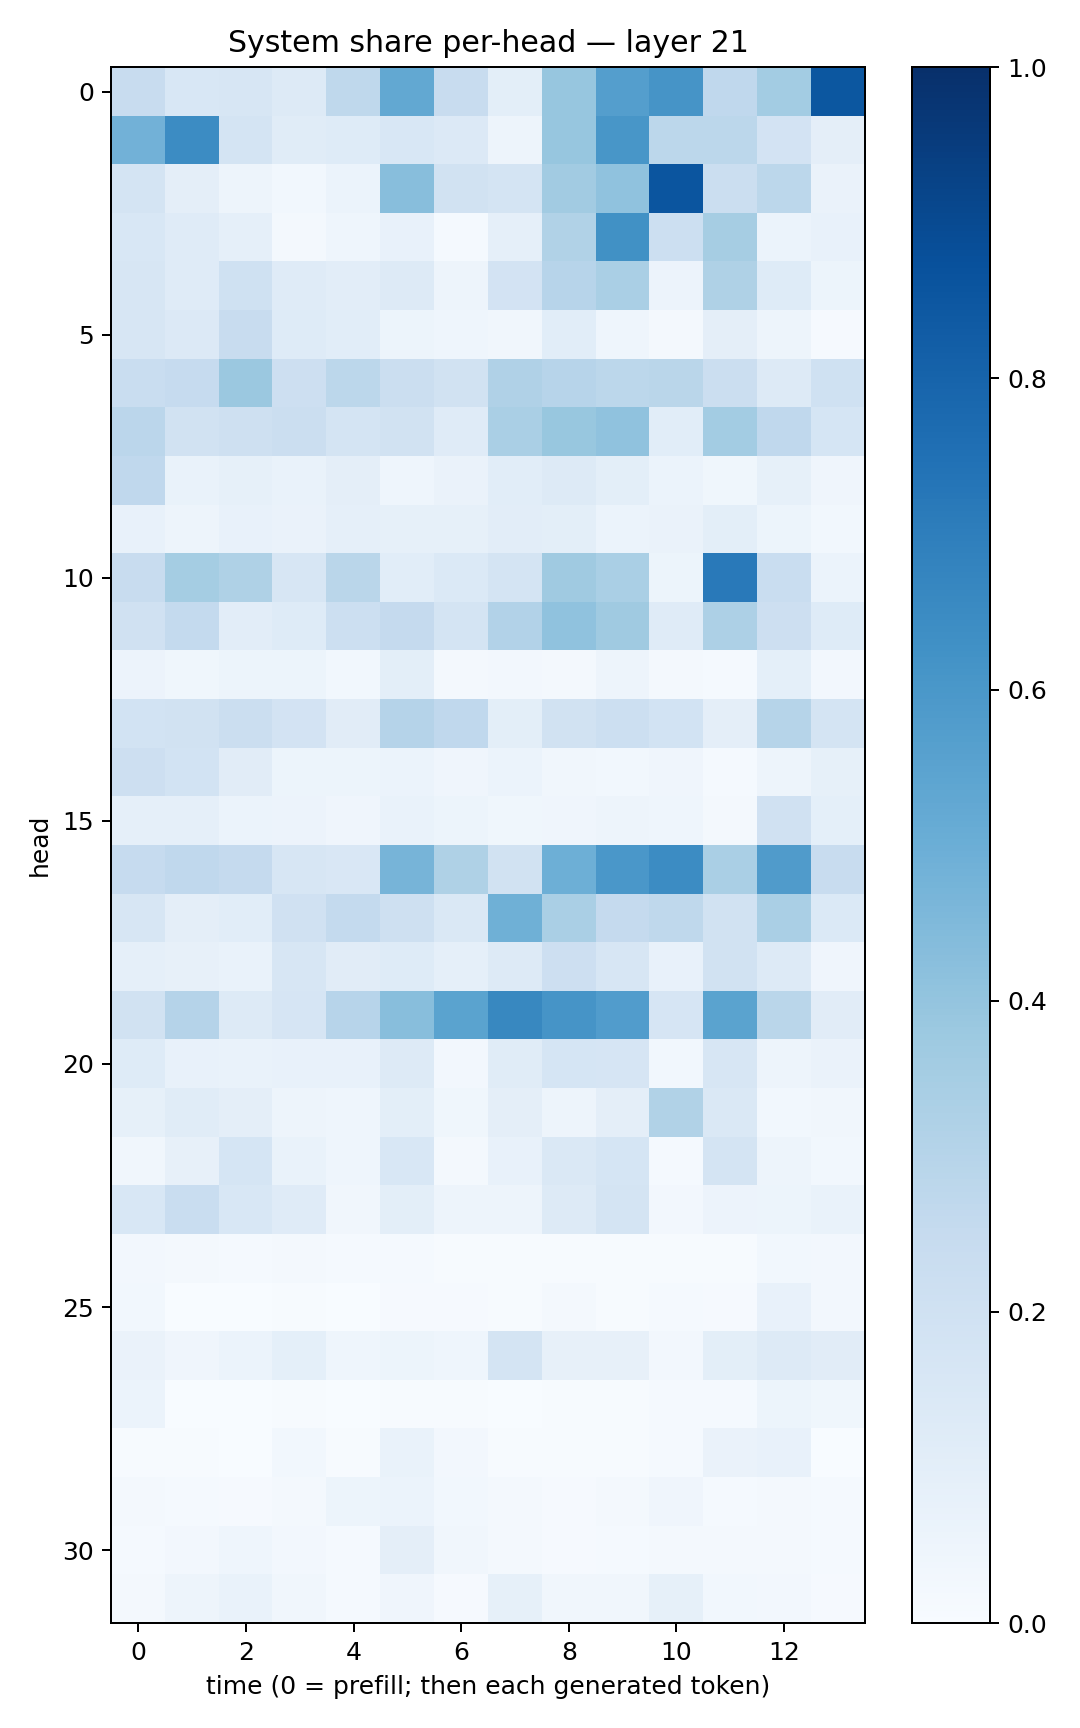

Values plotted in this chart, from the file beside it:
0.23958759, 0.15621637, 0.16205761, 0.12547733, 0.27166486, 0.524762, 0.23747051, 0.09877776, 0.39275697, 0.5678121, 0.6099339, 0.26791915, 0.35580173, 0.84888965
0.4805, 0.6455, 0.174, 0.116, 0.1219, 0.1545, 0.1337, 0.04866, 0.3924, 0.6045, 0.2796, 0.2799, 0.181, 0.09648
0.1788, 0.0941, 0.04789, 0.02801, 0.0595, 0.4282, 0.1924, 0.1729, 0.3609, 0.4066, 0.858, 0.2195, 0.2777, 0.06541
0.1546, 0.12, 0.08678, 0.01931, 0.04619, 0.07628, 0.01293, 0.08741, 0.3153, 0.6288, 0.2168, 0.3478, 0.06013, 0.07081
0.1593, 0.1205, 0.2031, 0.12, 0.1032, 0.125, 0.05007, 0.1835, 0.2959, 0.337, 0.0577, 0.323, 0.1244, 0.05414
0.162, 0.1339, 0.2415, 0.1217, 0.106, 0.05238, 0.04642, 0.03196, 0.1086, 0.04495, 0.02133, 0.09718, 0.05069, 0.008526
0.2309, 0.2491, 0.3795, 0.2146, 0.2801, 0.2247, 0.1936, 0.3196, 0.2955, 0.2789, 0.2878, 0.2217, 0.1262, 0.2015
0.282, 0.1892, 0.2052, 0.2264, 0.1777, 0.1914, 0.1196, 0.3382, 0.387, 0.4076, 0.1072, 0.3555, 0.2677, 0.1692
0.2684, 0.06995, 0.08213, 0.06652, 0.0959, 0.04348, 0.06316, 0.1071, 0.1322, 0.09877, 0.06026, 0.03779, 0.08515, 0.04225
0.07703, 0.05027, 0.07308, 0.0642, 0.0894, 0.0831, 0.08465, 0.1024, 0.09812, 0.06097, 0.06474, 0.0982, 0.05379, 0.02888
0.2354, 0.355, 0.3241, 0.1605, 0.2877, 0.1093, 0.1391, 0.1726, 0.3686, 0.3375, 0.05438, 0.7156, 0.2313, 0.06248
0.1985, 0.256, 0.1031, 0.1244, 0.215, 0.2528, 0.1755, 0.3116, 0.4086, 0.3686, 0.1196, 0.3263, 0.2131, 0.1215
0.05656, 0.03693, 0.05305, 0.05123, 0.02767, 0.09881, 0.02291, 0.02398, 0.01765, 0.04898, 0.02099, 0.01466, 0.09351, 0.0236
0.1848, 0.1877, 0.2238, 0.1834, 0.1101, 0.3022, 0.2691, 0.1005, 0.1892, 0.2179, 0.1868, 0.09728, 0.3003, 0.1759
0.2119, 0.1856, 0.1106, 0.05226, 0.05083, 0.05913, 0.03919, 0.05897, 0.03231, 0.02992, 0.04182, 0.01249, 0.04893, 0.08317
0.08904, 0.08598, 0.05942, 0.05617, 0.03929, 0.06831, 0.05091, 0.03605, 0.03989, 0.04748, 0.04369, 0.01926, 0.1981, 0.09313
0.2476, 0.2671, 0.2524, 0.1601, 0.1485, 0.47, 0.322, 0.1937, 0.4941, 0.5977, 0.6476, 0.336, 0.5814, 0.2384
0.1582, 0.09759, 0.1081, 0.199, 0.257, 0.21, 0.145, 0.4913, 0.3369, 0.2527, 0.2706, 0.1925, 0.3379, 0.1397
0.08967, 0.08147, 0.06913, 0.1574, 0.1123, 0.1217, 0.08612, 0.1252, 0.2111, 0.1613, 0.07479, 0.1907, 0.1298, 0.03918
0.1888, 0.3043, 0.1266, 0.1676, 0.293, 0.429, 0.5481, 0.6608, 0.6096, 0.5747, 0.1673, 0.5474, 0.2875, 0.1094
0.1242, 0.07618, 0.07011, 0.07411, 0.07135, 0.1301, 0.02708, 0.1152, 0.1702, 0.1677, 0.028, 0.1612, 0.05032, 0.06518
0.08554, 0.1145, 0.09659, 0.0505, 0.04394, 0.09891, 0.03721, 0.09423, 0.04927, 0.09402, 0.3133, 0.1409, 0.02747, 0.03448
0.03504, 0.08013, 0.1687, 0.0666, 0.04305, 0.1556, 0.01745, 0.07222, 0.1459, 0.1699, 0.01461, 0.1749, 0.04954, 0.02977
0.156, 0.2318, 0.1541, 0.1194, 0.03506, 0.1003, 0.05052, 0.04794, 0.1324, 0.1778, 0.02469, 0.05634, 0.05328, 0.069
0.02377, 0.02262, 0.01455, 0.01959, 0.01413, 0.01381, 0.007326, 0.005513, 0.006471, 0.005033, 0.006328, 0.007582, 0.02906, 0.02361
0.03079, 0.002153, 0.0007592, 0.00559, 0.002549, 0.008099, 0.01099, 0.006582, 0.0197, 0.007701, 0.01404, 0.01082, 0.07398, 0.02603
0.06274, 0.04142, 0.06033, 0.09216, 0.04671, 0.05164, 0.04531, 0.174, 0.07814, 0.08049, 0.02583, 0.1007, 0.1273, 0.1123
0.0623, 0.001719, 0.001312, 0.004027, 0.002118, 0.007348, 0.007362, 0.003183, 0.006609, 0.004724, 0.01235, 0.0128, 0.05407, 0.03722
0.007774, 0.007244, 0.001547, 0.02795, 0.006944, 0.06953, 0.02607, 0.006521, 0.004412, 0.004422, 0.01205, 0.063, 0.07588, 0.00369
0.01686, 0.01539, 0.009539, 0.02304, 0.05371, 0.06074, 0.02843, 0.01803, 0.009718, 0.01854, 0.0419, 0.0155, 0.01761, 0.01451
0.01452, 0.02601, 0.04572, 0.02376, 0.01208, 0.09605, 0.0329, 0.02199, 0.01061, 0.01293, 0.02218, 0.0205, 0.02037, 0.01335
0.01882, 0.04936, 0.06688, 0.03409, 0.01172, 0.03934, 0.008801, 0.08525, 0.03129, 0.03232, 0.08291, 0.02792, 0.02536, 0.01067
